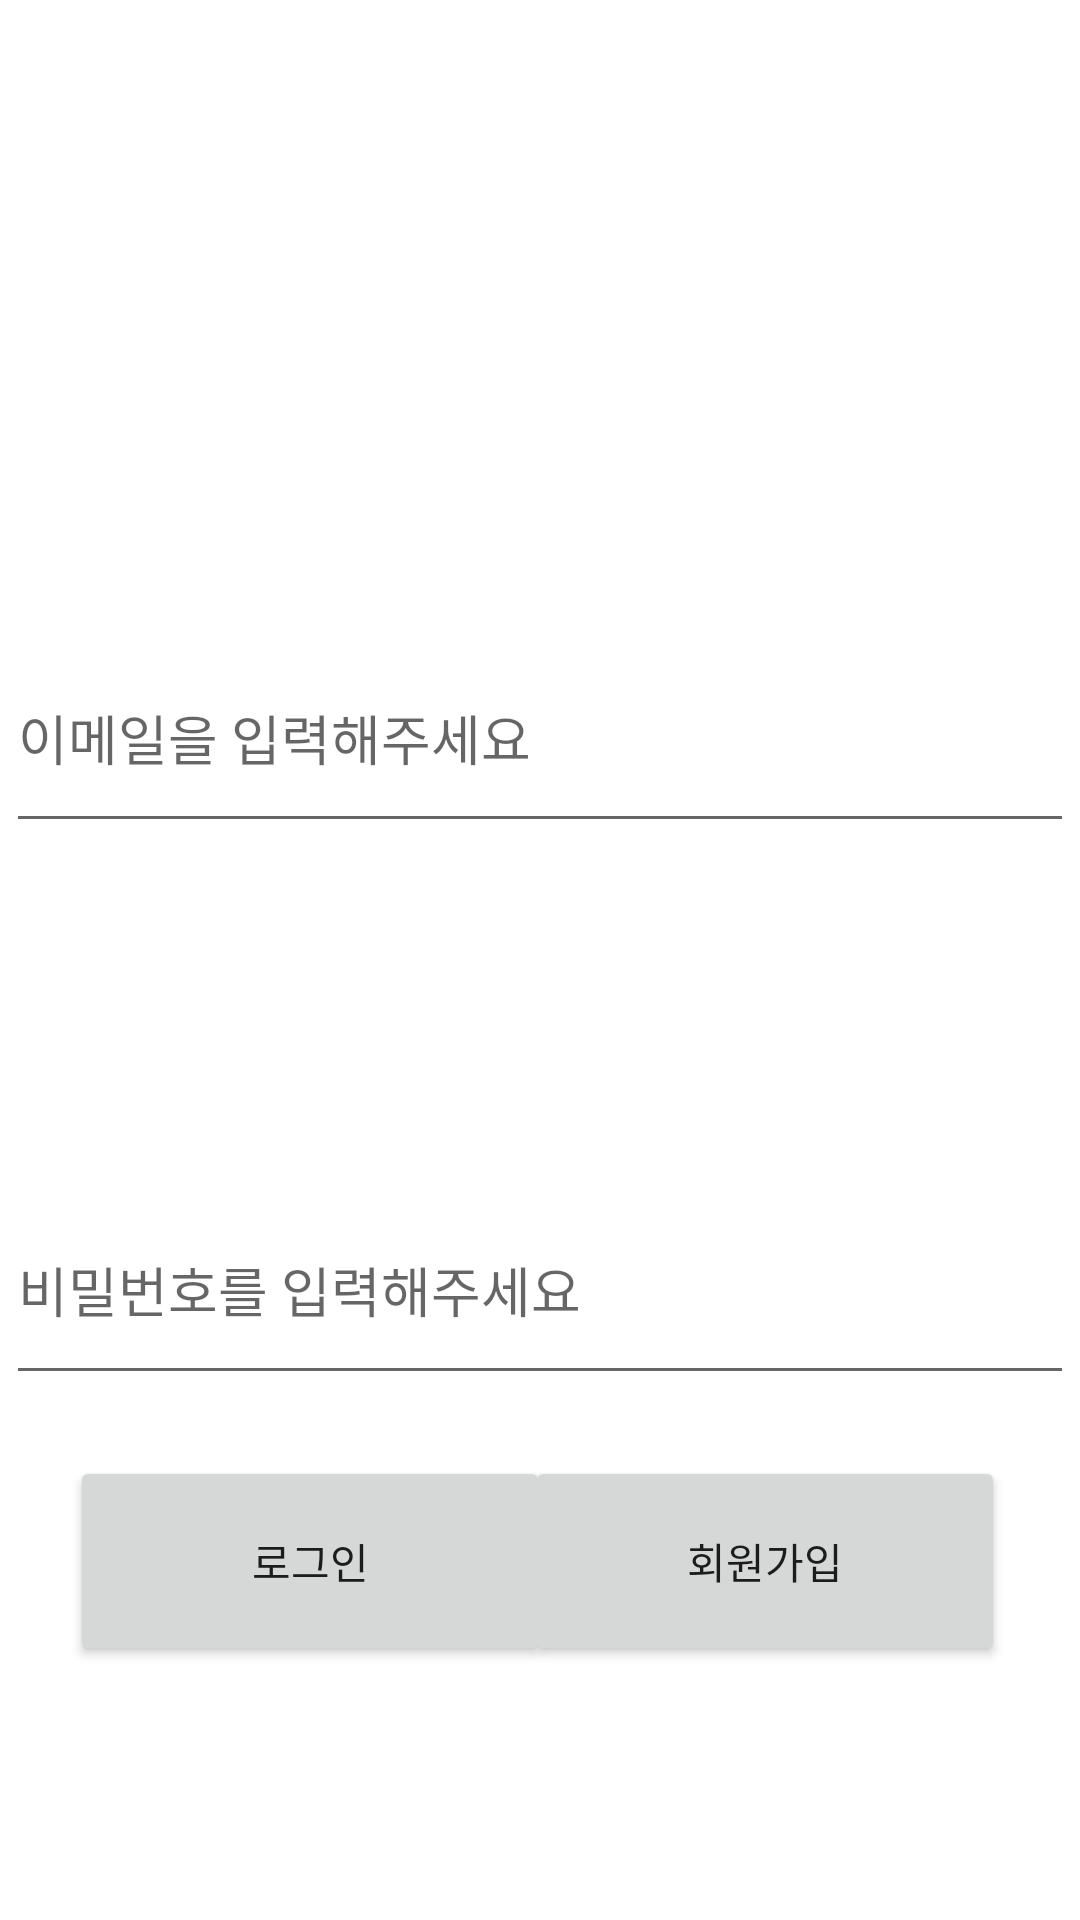

Write the Android layout XML for this screen, with the resource values it uses.
<!-- AndroidManifest.xml: application theme Theme.MyApplication -->
<!-- res/layout/activity_lostlogin2.xml -->
<?xml version="1.0" encoding="utf-8"?>
<androidx.constraintlayout.widget.ConstraintLayout xmlns:android="http://schemas.android.com/apk/res/android"
    xmlns:app="http://schemas.android.com/apk/res-auto"
    xmlns:tools="http://schemas.android.com/tools"
    android:id="@+id/qwer"
    android:layout_width="match_parent"
    android:layout_height="match_parent"
    tools:context=".lostlogin"
    tools:layout_editor_absoluteX="231dp"
    tools:layout_editor_absoluteY="9dp">

    <EditText
        android:id="@+id/etemail2"
        android:layout_width="356dp"
        android:layout_height="73dp"
        android:layout_marginTop="208dp"
        android:ems="10"
        android:hint="이메일을 입력해주세요"
        android:inputType="textEmailAddress"
        app:layout_constraintEnd_toEndOf="parent"
        app:layout_constraintHorizontal_bias="0.502"
        app:layout_constraintStart_toStartOf="parent"
        app:layout_constraintTop_toTopOf="parent" />

    <Button
        android:id="@+id/btn_login2"
        android:layout_width="160dp"
        android:layout_height="70dp"
        android:text="로그인"
        app:layout_constraintBottom_toBottomOf="parent"
        app:layout_constraintEnd_toEndOf="parent"
        app:layout_constraintHorizontal_bias="0.116"
        app:layout_constraintStart_toStartOf="parent"
        app:layout_constraintTop_toBottomOf="@+id/etPwd2"
        app:layout_constraintVertical_bias="0.193" />

    <EditText
        android:id="@+id/etPwd2"
        android:layout_width="356dp"
        android:layout_height="73dp"
        android:layout_marginTop="392dp"
        android:ems="10"
        android:hint="비밀번호를 입력해주세요"
        android:inputType="textPassword"
        app:layout_constraintEnd_toEndOf="parent"
        app:layout_constraintStart_toStartOf="parent"
        app:layout_constraintTop_toTopOf="parent" />

    <Button
        android:id="@+id/btn_register2"
        android:layout_width="160dp"
        android:layout_height="70dp"
        android:layout_marginEnd="16dp"
        android:text="회원가입"
        app:layout_constraintBottom_toBottomOf="parent"
        app:layout_constraintEnd_toEndOf="parent"
        app:layout_constraintHorizontal_bias="0.951"
        app:layout_constraintStart_toStartOf="parent"
        app:layout_constraintTop_toBottomOf="@+id/etPwd2"
        app:layout_constraintVertical_bias="0.193" />
</androidx.constraintlayout.widget.ConstraintLayout>
<!-- resources referenced by this layout -->
<resources>
  <style name="Theme.MyApplication" parent="Theme.MaterialComponents.DayNight.DarkActionBar">
          
          <item name="colorPrimary">@color/purple_500</item>
          <item name="colorPrimaryVariant">@color/purple_700</item>
          <item name="colorOnPrimary">@color/white</item>
          
          <item name="colorSecondary">@color/teal_200</item>
          <item name="colorSecondaryVariant">@color/teal_700</item>
          <item name="colorOnSecondary">@color/black</item>
          
          <item name="android:statusBarColor">?attr/colorPrimaryVariant</item>
          
          <item name="windowActionBar">false</item>
          <item name="windowNoTitle">true</item>
          <item name="android:windowFullscreen">true</item>
  
      </style>
  <!-- not gathered from this repository: default colours our renderer supplied (Android Studio template values) -->
  <color name="purple_500">#FF6200EE</color>
  <color name="purple_700">#FF3700B3</color>
  <color name="teal_200">#FF03DAC5</color>
  <color name="teal_700">#FF018786</color>
  <color name="black">#FF000000</color>
  <color name="white">#FFFFFFFF</color>
</resources>
